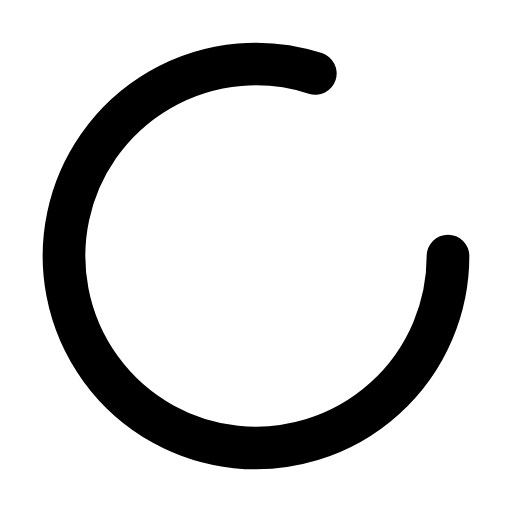
t = 0.00 s
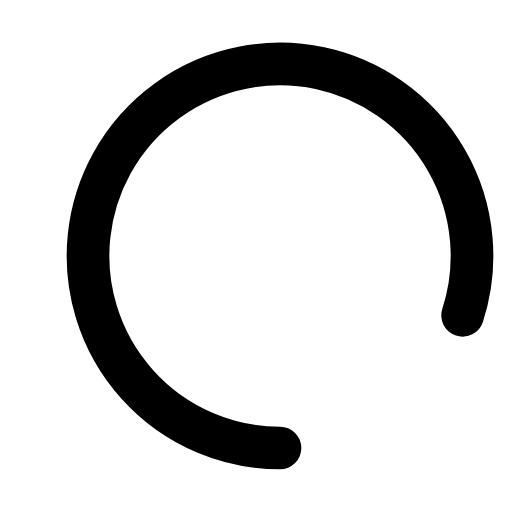
t = 0.25 s
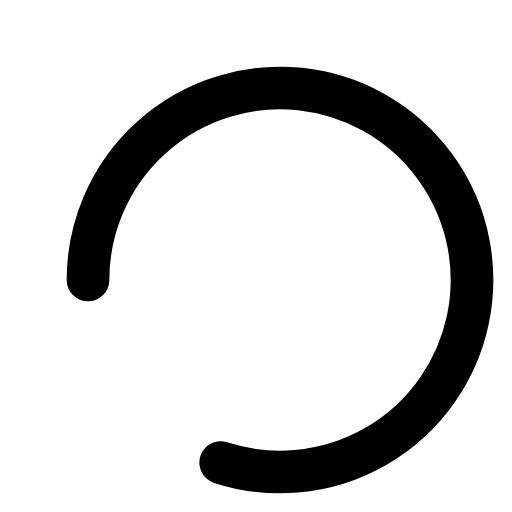
t = 0.50 s
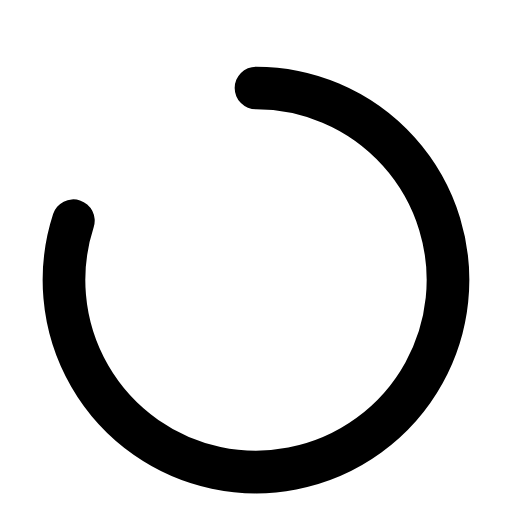
t = 0.75 s

The animated SVG that drew these frames (rendered in a browser with its animation timeline set to each time). Animation: 1 SMIL element (animateTransform=1); one cycle of 1.00 s, repeats indefinitely.

<svg xmlns="http://www.w3.org/2000/svg" width="24" height="24" viewBox="0 0 24 24" fill="none" stroke="currentColor" stroke-width="2" stroke-linecap="round" stroke-linejoin="round">
  <path d="M21 12a9 9 0 11-6.219-8.56"/>
  <animateTransform 
    attributeName="transform"
    type="rotate"
    values="0 12 12;360 12 12"
    dur="1s"
    repeatCount="indefinite"/>
</svg>
